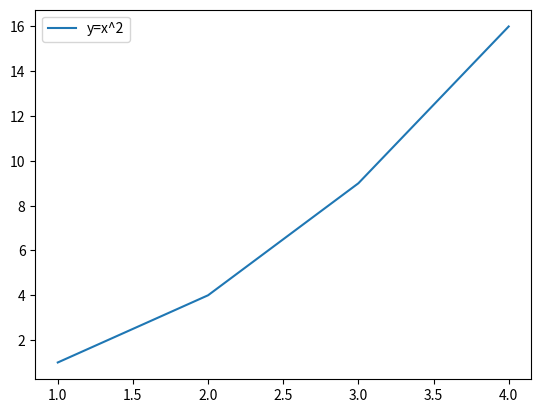

Here is the Python script that generated this plot:
import matplotlib.pyplot as plt

import numpy as np

x= np.arange(1,5)

y =x**2

 

plt.plot(x,y, label ='y=x^2')

plt.legend(loc='upper left')

plt.show()